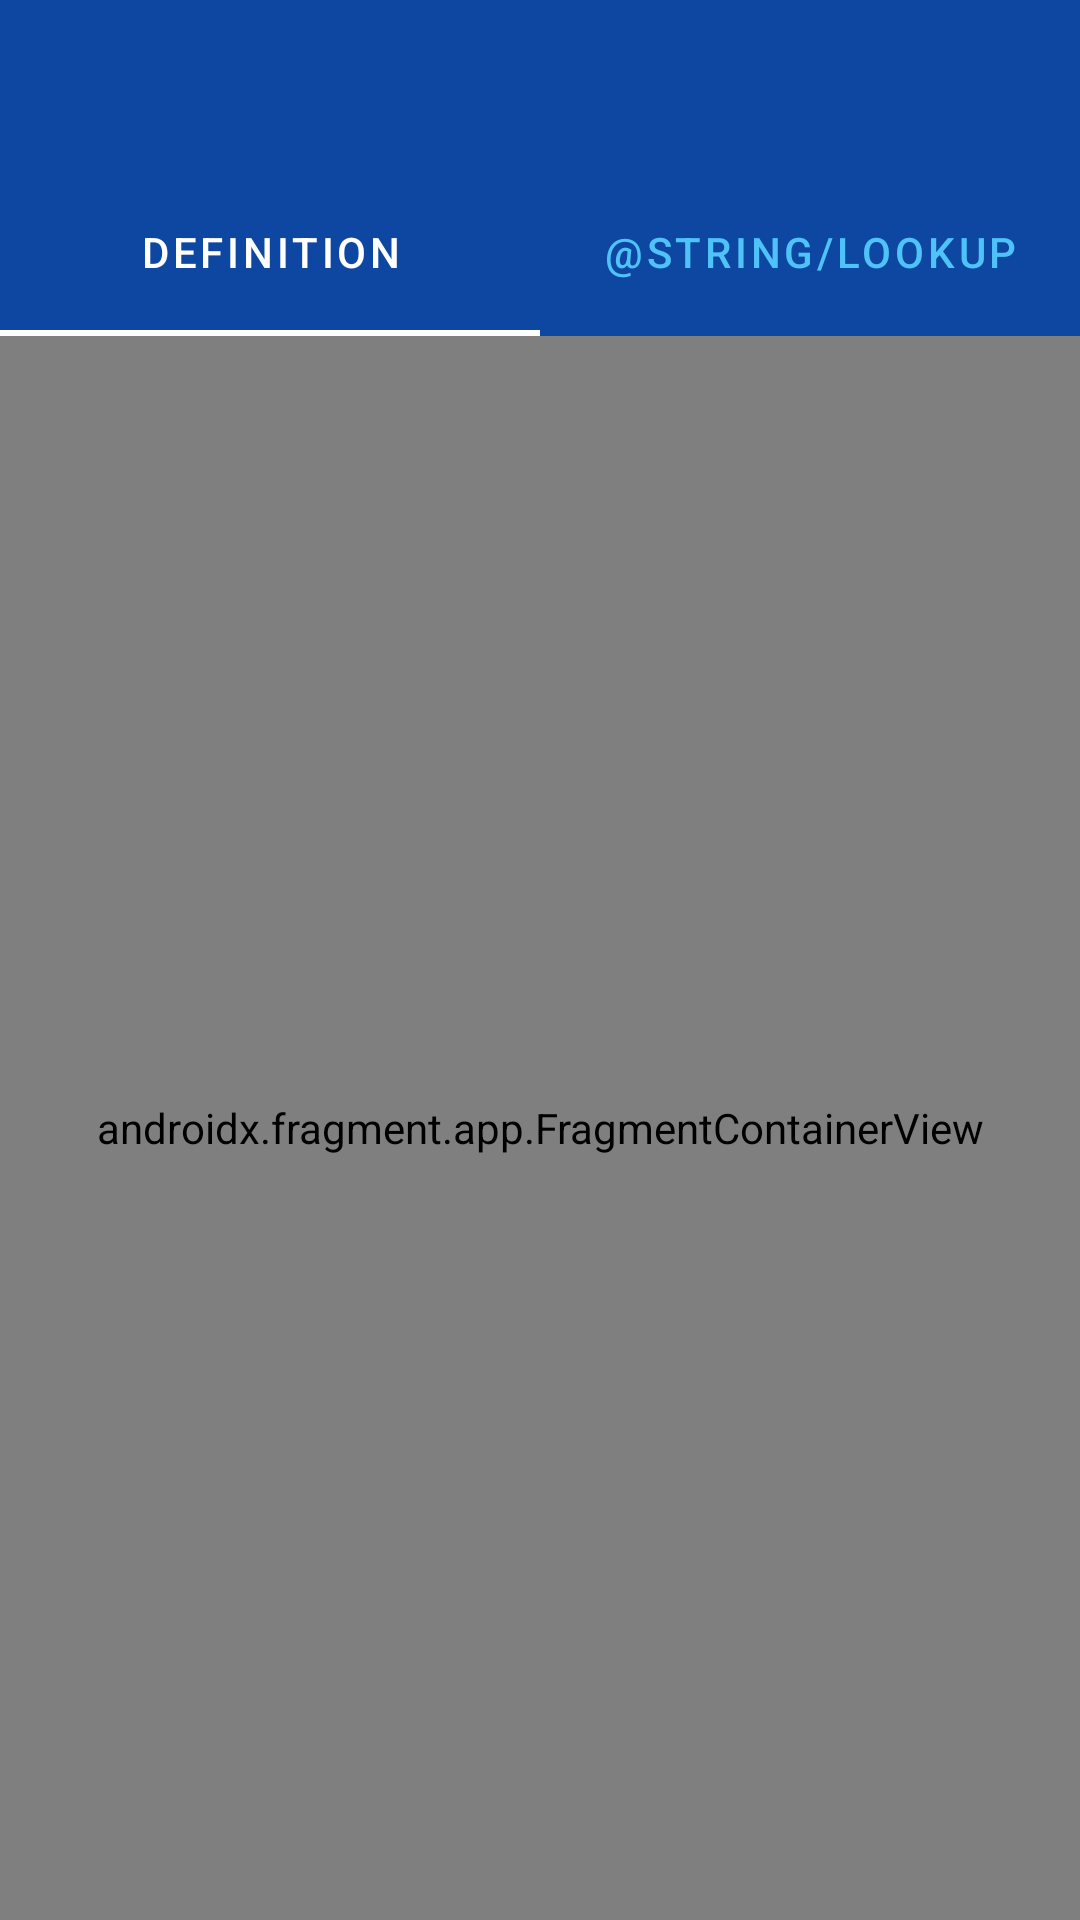

Write the Android layout XML for this screen, with the resource values it uses.
<!-- AndroidManifest.xml: application theme CustomAppTheme -->
<!-- res/layout/activity_main.xml -->
<?xml version="1.0" encoding="utf-8"?>
<LinearLayout xmlns:android="http://schemas.android.com/apk/res/android"
    xmlns:app="http://schemas.android.com/apk/res-auto"
    android:id="@+id/coordinatorLayout"
    android:layout_width="match_parent"
    android:layout_height="match_parent"
    android:orientation="vertical">

    <com.google.android.material.appbar.AppBarLayout
        android:id="@+id/mainActivityAppbar"
        android:layout_width="match_parent"
        android:layout_height="wrap_content"
        android:animateLayoutChanges="true">

        <androidx.appcompat.widget.Toolbar
            android:id="@+id/mainToolbar"
            android:layout_width="match_parent"
            android:layout_height="match_parent" />

        <com.google.android.material.tabs.TabLayout
            android:id="@+id/mainTabLayout"
            android:layout_width="match_parent"
            android:layout_height="?attr/actionBarSize"
            android:animateLayoutChanges="true"
            app:tabBackground="?attr/colorPrimary"
            app:tabGravity="fill"
            app:tabIconTint="@color/brightWhite"
            app:tabIndicatorColor="@color/brightWhite"
            app:tabSelectedTextColor="@color/brightWhite"
            app:tabTextColor="?android:attr/textColorHint"
            android:foreground="?android:attr/selectableItemBackground"
            android:foregroundGravity="fill"
            app:tabUnboundedRipple="false"
            app:tabRippleColor="@color/brightWhite"
            android:clickable="true"
            android:focusable="true">

            <com.google.android.material.tabs.TabItem
                android:id="@+id/definitionTabItem"
                android:layout_width="wrap_content"
                android:layout_height="wrap_content"
                android:text="@string/definition" />

            <com.google.android.material.tabs.TabItem
                android:id="@+id/lookupTabItem"
                android:layout_width="wrap_content"
                android:layout_height="wrap_content"
                android:text="@string/lookup"
                android:foreground="?android:attr/selectableItemBackground"
                android:foregroundGravity="fill"
                android:clickable="true"/>
        </com.google.android.material.tabs.TabLayout>

    </com.google.android.material.appbar.AppBarLayout>

    <androidx.fragment.app.FragmentContainerView
        android:id="@+id/fragmentContainerView"
        android:name="androidx.navigation.fragment.NavHostFragment"
        android:layout_width="match_parent"
        android:layout_height="match_parent"
        app:defaultNavHost="true"
        app:navGraph="@navigation/main_navigation_graph"/>

</LinearLayout>
<!-- resources referenced by this layout -->
<resources>
  <color name="brightWhite">#FFFFFF</color>
  <string name="definition">DEFINITION</string>
  <style name="CustomAppTheme" parent="Theme.MaterialComponents.Light.NoActionBar">
          
          <item name="colorPrimary">@color/primaryLight</item>
          <item name="colorPrimaryDark">@color/brightWhite</item>
          <item name="colorSecondary">@color/secondaryLight</item>
          <item name="editTextColor">@color/secondaryLight</item>
          <item name="android:textColorPrimary">@color/secondaryLight</item>
          <item name="android:textColorSecondary">@color/secondaryLight</item>
          <item name="android:textColor">@color/primaryLight</item>
          <item name="android:textColorHint">@color/hintColorLight</item>
          <item name="android:textColorHighlight">@android:color/darker_gray</item>
          <item name="android:textColorTertiary">@color/surfaceDark</item>
          <item name="tabBackground">@color/primaryLight</item>
          <item name="android:colorBackground">@color/brightWhite</item>
          
  
  
          
          
      </style>
  <color name="primaryLight">#0D47A1</color>
  <color name="secondaryLight">#E3F2FD</color>
  <color name="hintColorLight">#4FC3F7</color>
  <color name="surfaceDark">#37474F</color>
</resources>
